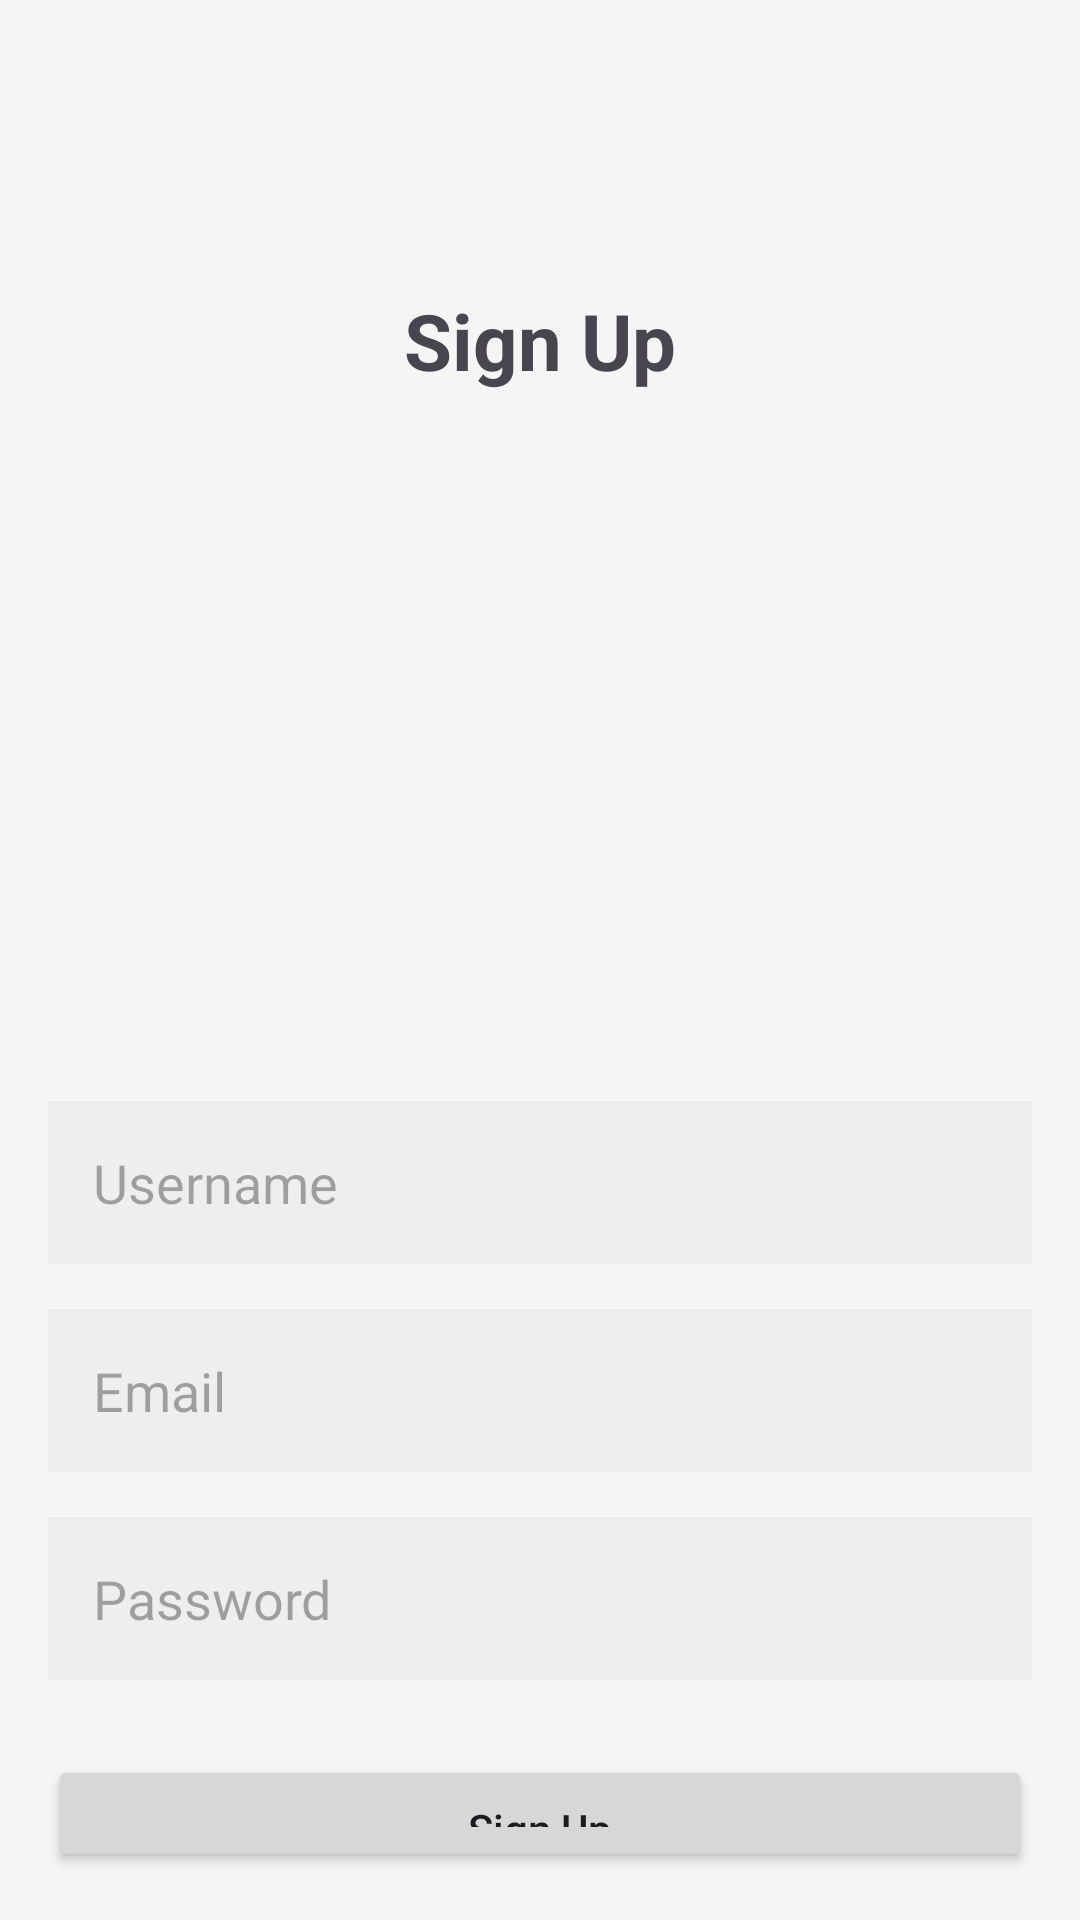

Here is an Android app screen rendered from its layout file. Give the layout XML and the strings, colors and styles it references.
<!-- AndroidManifest.xml: application theme Theme.Reminder2 -->
<!-- res/layout/activity_signup.xml -->
<?xml version="1.0" encoding="utf-8"?>
<RelativeLayout xmlns:android="http://schemas.android.com/apk/res/android"
    xmlns:app="http://schemas.android.com/apk/res-auto"
    xmlns:tools="http://schemas.android.com/tools"
    android:layout_width="match_parent"
    android:layout_height="match_parent"
    android:padding="16dp"
    tools:context=".SignupActivity">

    <TextView
        android:id="@+id/signup_title"
        android:layout_width="wrap_content"
        android:layout_height="wrap_content"
        android:layout_centerHorizontal="true"
        android:layout_marginTop="80dp"
        android:text="Sign Up"
        android:textSize="26sp"
        android:textStyle="bold" />

    <EditText
        android:id="@+id/username"
        android:layout_width="match_parent"
        android:layout_height="wrap_content"
        android:layout_below="@id/signup_title"
        android:layout_marginTop="236dp"
        android:background="#EEEEEE"
        android:hint="Username"
        android:inputType="text"
        android:padding="15dp" />

    <EditText
        android:id="@+id/email"
        android:layout_width="match_parent"
        android:layout_height="wrap_content"
        android:layout_below="@id/username"
        android:layout_marginTop="15dp"
        android:hint="Email"
        android:inputType="textEmailAddress"
        android:padding="15dp"
        android:background="#EEEEEE" />

    <EditText
        android:id="@+id/password"
        android:layout_width="match_parent"
        android:layout_height="wrap_content"
        android:layout_below="@id/email"
        android:layout_marginTop="15dp"
        android:hint="Password"
        android:inputType="textPassword"
        android:padding="15dp"
        android:background="#EEEEEE" />

    <Button
        android:id="@+id/signup_button"
        android:layout_width="match_parent"
        android:layout_height="wrap_content"
        android:layout_below="@id/password"
        android:layout_marginTop="25dp"
        android:padding="15dp"
        android:text="Sign Up"
        android:textAllCaps="false" />

    <TextView
        android:id="@+id/login_text"
        android:layout_width="wrap_content"
        android:layout_height="wrap_content"
        android:layout_below="@id/signup_button"
        android:layout_centerHorizontal="true"
        android:layout_marginTop="20dp"
        android:text="Already have an account? Login"
        android:textColor="#6200EE" />

    <ProgressBar
        android:id="@+id/progress_bar"
        android:layout_width="wrap_content"
        android:layout_height="wrap_content"
        android:layout_centerInParent="true"
        android:visibility="gone" />

</RelativeLayout>
<!-- resources referenced by this layout -->
<resources>
  <style name="Theme.Reminder2" parent="Base.Theme.Reminder2" />
  <style name="Base.Theme.Reminder2" parent="Theme.Material3.DayNight.NoActionBar">
          
          
           
          <item name="colorPrimary">@color/primary_color</item>
          <item name="colorPrimaryDark">@color/primary_dark_color</item>
          <item name="colorAccent">@color/accent_color</item>
  
          
          <item name="android:statusBarColor">@color/primary_dark_color</item>
  
          
          <item name="android:windowBackground">@color/background_color</item>
      </style>
  <color name="primary_color">#3F51B5</color>
  <color name="primary_dark_color">#303F9F</color>
  <color name="accent_color">#FF4081</color>
  <color name="background_color">#F5F5F5</color>
</resources>
